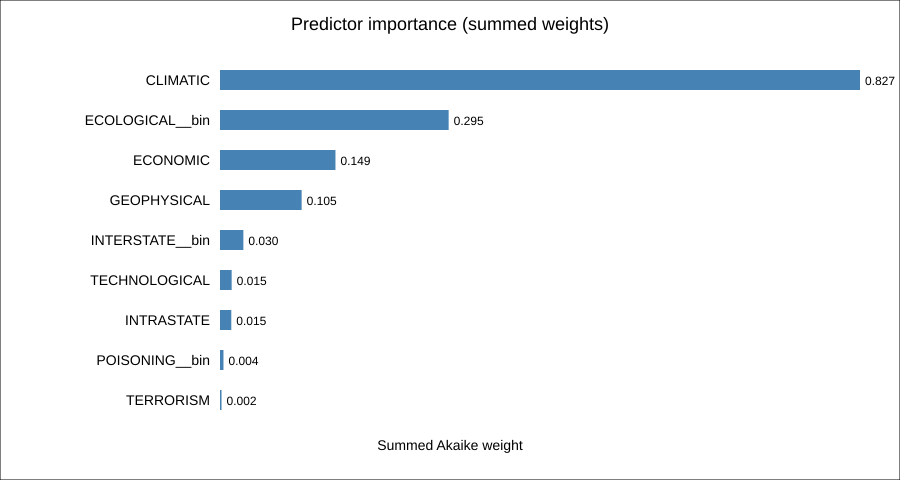

The data file committed next to this chart (first rows):
term, importance_weight
CLIMATIC, 0.8268
ECOLOGICAL__bin, 0.2954
ECONOMIC, 0.1492
GEOPHYSICAL, 0.1055
INTERSTATE__bin, 0.03018
TECHNOLOGICAL, 0.01506
INTRASTATE, 0.01459
POISONING__bin, 0.004478
TERRORISM, 0.001966
